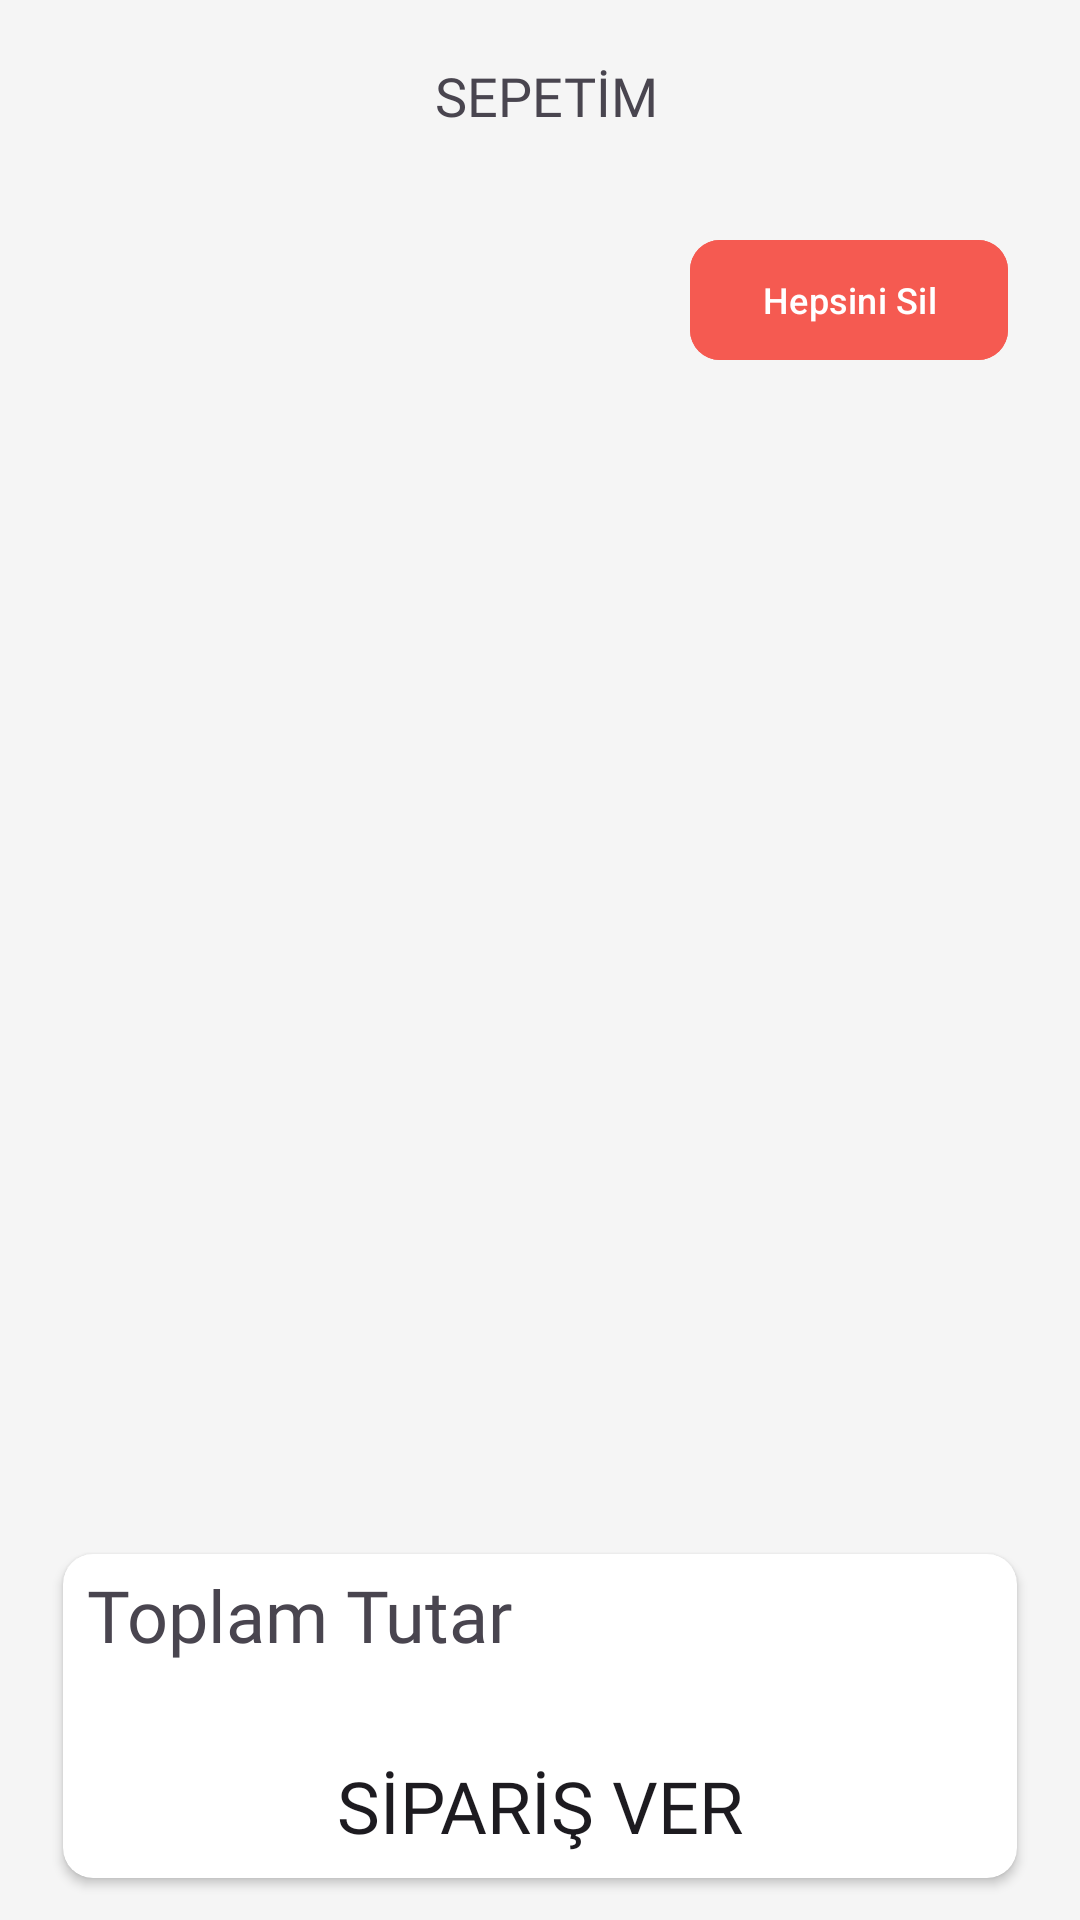

Reconstruct the res/layout file that produces this screen, plus the resources it refers to.
<!-- AndroidManifest.xml: application theme Theme.FoodOrderApp -->
<!-- res/layout/fragment_order_page.xml -->
<?xml version="1.0" encoding="utf-8"?>
<androidx.constraintlayout.widget.ConstraintLayout xmlns:android="http://schemas.android.com/apk/res/android"
    xmlns:app="http://schemas.android.com/apk/res-auto"
    xmlns:tools="http://schemas.android.com/tools"
    android:layout_width="match_parent"
    android:layout_height="match_parent"
    android:background="@color/page_background"
    tools:context=".ui.fragment.OrderPageFragment">

    <androidx.appcompat.widget.Toolbar
        android:id="@+id/toolbar"
        android:layout_width="0dp"
        android:layout_height="wrap_content"
        android:background="@color/page_background"
        android:elevation="2dp"
        android:minHeight="?attr/actionBarSize"
        android:theme="?attr/actionBarTheme"
        app:layout_constraintEnd_toEndOf="parent"
        app:layout_constraintStart_toStartOf="parent"
        app:layout_constraintTop_toTopOf="parent">

        <ImageView
            android:layout_width="wrap_content"
            android:layout_height="wrap_content"
            android:layout_gravity="center"
            android:layout_marginRight="4dp"
            android:scaleType="center"
            android:src="@drawable/ic_cart"
            app:tint="@color/black" />

        <TextView
            android:id="@+id/textViewToolbar"
            android:layout_width="wrap_content"
            android:layout_height="wrap_content"
            android:layout_gravity="center"
            android:fontFamily="@font/latinka_bold"
            android:text="SEPETİM"
            android:textSize="18sp" />
    </androidx.appcompat.widget.Toolbar>

    <com.airbnb.lottie.LottieAnimationView
        android:id="@+id/lottieClearCartAnimation"
        android:layout_width="200dp"
        android:layout_height="200dp"
        app:lottie_autoPlay="false"
        app:lottie_speed="1"
        app:lottie_fileName="lottie_delete_animation.json"
        app:layout_constraintBottom_toBottomOf="parent"
        app:layout_constraintEnd_toEndOf="parent"
        app:layout_constraintStart_toStartOf="parent"
        app:layout_constraintTop_toTopOf="parent"
        android:visibility="gone"
        >
    </com.airbnb.lottie.LottieAnimationView>

    <com.airbnb.lottie.LottieAnimationView
        android:id="@+id/lottieOrderAnimation"
        android:layout_width="match_parent"
        android:layout_height="match_parent"
        app:lottie_autoPlay="false"
        android:elevation="5dp"
        app:lottie_speed="1"
        app:lottie_fileName="lottie_order_animation.json"
        app:layout_constraintBottom_toBottomOf="parent"
        app:layout_constraintEnd_toEndOf="parent"
        app:layout_constraintStart_toStartOf="parent"
        app:layout_constraintTop_toTopOf="parent"
        android:visibility="gone"
        >
    </com.airbnb.lottie.LottieAnimationView>


    <LinearLayout
        android:id="@+id/empty_cart_layout"
        android:layout_width="wrap_content"
        android:layout_height="wrap_content"
        app:layout_constraintBottom_toBottomOf="parent"
        app:layout_constraintEnd_toEndOf="parent"
        app:layout_constraintStart_toStartOf="parent"
        app:layout_constraintTop_toTopOf="parent"
        android:orientation="vertical"
        android:visibility="gone"
        >
        <ImageView
            android:layout_width="64dp"
            android:layout_height="64dp"
            android:src="@drawable/ic_empty_cart"
            android:layout_gravity="center"
            />
        <TextView
            android:layout_width="wrap_content"
            android:layout_height="wrap_content"
            android:text="Sepetiniz boş"
            />

    </LinearLayout>
    <androidx.recyclerview.widget.RecyclerView
        android:id="@+id/rv"
        android:layout_width="0dp"
        android:layout_height="0dp"
        android:layout_marginStart="24dp"
        android:layout_marginTop="8dp"
        android:layout_marginEnd="24dp"
        app:layout_constraintBottom_toTopOf="@+id/cardViewOrder"
        app:layout_constraintEnd_toEndOf="parent"
        app:layout_constraintStart_toStartOf="parent"
        app:layout_constraintTop_toBottomOf="@+id/buttonClearCart" />

    <androidx.cardview.widget.CardView
        android:id="@+id/cardViewOrder"
        android:layout_width="0dp"
        android:layout_height="120dp"
        android:layout_marginBottom="8dp"
        android:layout_marginHorizontal="16dp"
        app:cardCornerRadius="10dp"
        app:cardUseCompatPadding="true"
        app:layout_constraintBottom_toBottomOf="parent"
        app:layout_constraintEnd_toEndOf="parent"
        app:layout_constraintStart_toStartOf="parent">

        <androidx.constraintlayout.widget.ConstraintLayout
            android:layout_width="match_parent"
            android:layout_height="match_parent">


            <Button
                android:id="@+id/button"
                android:layout_width="0dp"
                android:layout_height="wrap_content"
                android:text="SİPARİŞ VER"
                android:textSize="24sp"
                android:fontFamily="@font/latinka_extrabold"
                android:background="@drawable/bg_rounded"
                app:layout_constraintBottom_toBottomOf="parent"
                app:layout_constraintEnd_toEndOf="parent"
                app:layout_constraintStart_toStartOf="parent" />

            <TextView
                android:id="@+id/textView2"
                android:layout_width="wrap_content"
                android:layout_height="wrap_content"
                android:layout_marginStart="8dp"
                android:layout_marginTop="4dp"
                android:fontFamily="@font/latinka_bold"
                android:text="Toplam Tutar"
                android:textSize="24sp"
                app:layout_constraintStart_toStartOf="parent"
                app:layout_constraintTop_toTopOf="parent" />

            <TextView
                android:id="@+id/textViewTotalPrice"
                android:layout_width="wrap_content"
                android:layout_height="wrap_content"
                android:layout_marginTop="4dp"
                android:layout_marginEnd="8dp"
                android:fontFamily="@font/latinka_bold"
                android:textSize="24sp"
                app:layout_constraintEnd_toEndOf="parent"
                app:layout_constraintTop_toTopOf="parent" />
        </androidx.constraintlayout.widget.ConstraintLayout>

    </androidx.cardview.widget.CardView>

    <com.google.android.material.button.MaterialButton
        android:id="@+id/buttonClearCart"
        android:layout_width="wrap_content"
        android:layout_height="wrap_content"
        android:layout_marginTop="12dp"
        android:layout_marginEnd="24dp"
        app:cornerRadius="10dp"
        android:text="Hepsini Sil"
        android:backgroundTint="@color/custom_red"
        android:textSize="12sp"
        app:layout_constraintEnd_toEndOf="parent"
        app:layout_constraintTop_toBottomOf="@+id/toolbar" />
</androidx.constraintlayout.widget.ConstraintLayout>
<!-- resources referenced by this layout -->
<resources>
  <color name="black">#FF000000</color>
  <color name="custom_red">#F55A51</color>
  <color name="page_background">#F5F5F5</color>
  <!-- drawable ic_empty_cart (drawable) -->
  <vector android:height="24dp" android:tint="#000000"
      android:viewportHeight="24" android:viewportWidth="24"
      android:width="24dp" xmlns:android="http://schemas.android.com/apk/res/android">
      <path android:fillColor="@android:color/white" android:pathData="M1.41,1.13L0,2.54l4.39,4.39 2.21,4.66 -1.35,2.45c-0.16,0.28 -0.25,0.61 -0.25,0.96 0,1.1 0.9,2 2,2h7.46l1.38,1.38c-0.5,0.36 -0.83,0.95 -0.83,1.62 0,1.1 0.89,2 1.99,2 0.67,0 1.26,-0.33 1.62,-0.84L21.46,24l1.41,-1.41L1.41,1.13zM7,15l1.1,-2h2.36l2,2H7zM20,4H7.12l2,2h9.19l-2.76,5h-1.44l1.94,1.94c0.54,-0.14 0.99,-0.49 1.25,-0.97l3.58,-6.49C21.25,4.82 20.76,4 20,4zM7,18c-1.1,0 -1.99,0.9 -1.99,2S5.9,22 7,22s2,-0.9 2,-2 -0.9,-2 -2,-2z"/>
  </vector>
  <style name="Theme.FoodOrderApp" parent="Base.Theme.FoodOrderApp" />
  <style name="Base.Theme.FoodOrderApp" parent="Theme.Material3.DayNight.NoActionBar">
  
          <item name="android:statusBarColor">@color/page_background</item>
          <item name="android:windowLightStatusBar">true</item>
      </style>
</resources>
